Image classification data set "data" (DavLeonardo/DeepThinking-VisionComputadora2025-2 on GitHub). Class labels (2): normal, pneumonia.

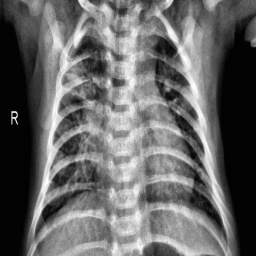
Label: pneumonia

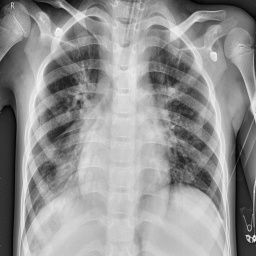
Label: pneumonia

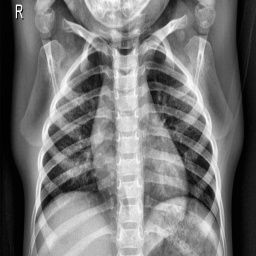
Label: normal

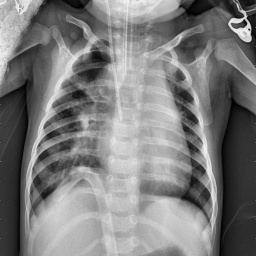
Label: pneumonia

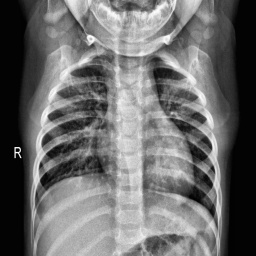
Label: normal

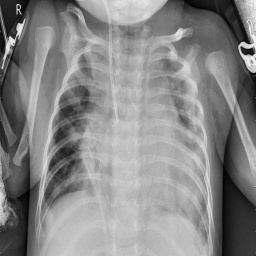
Label: pneumonia
